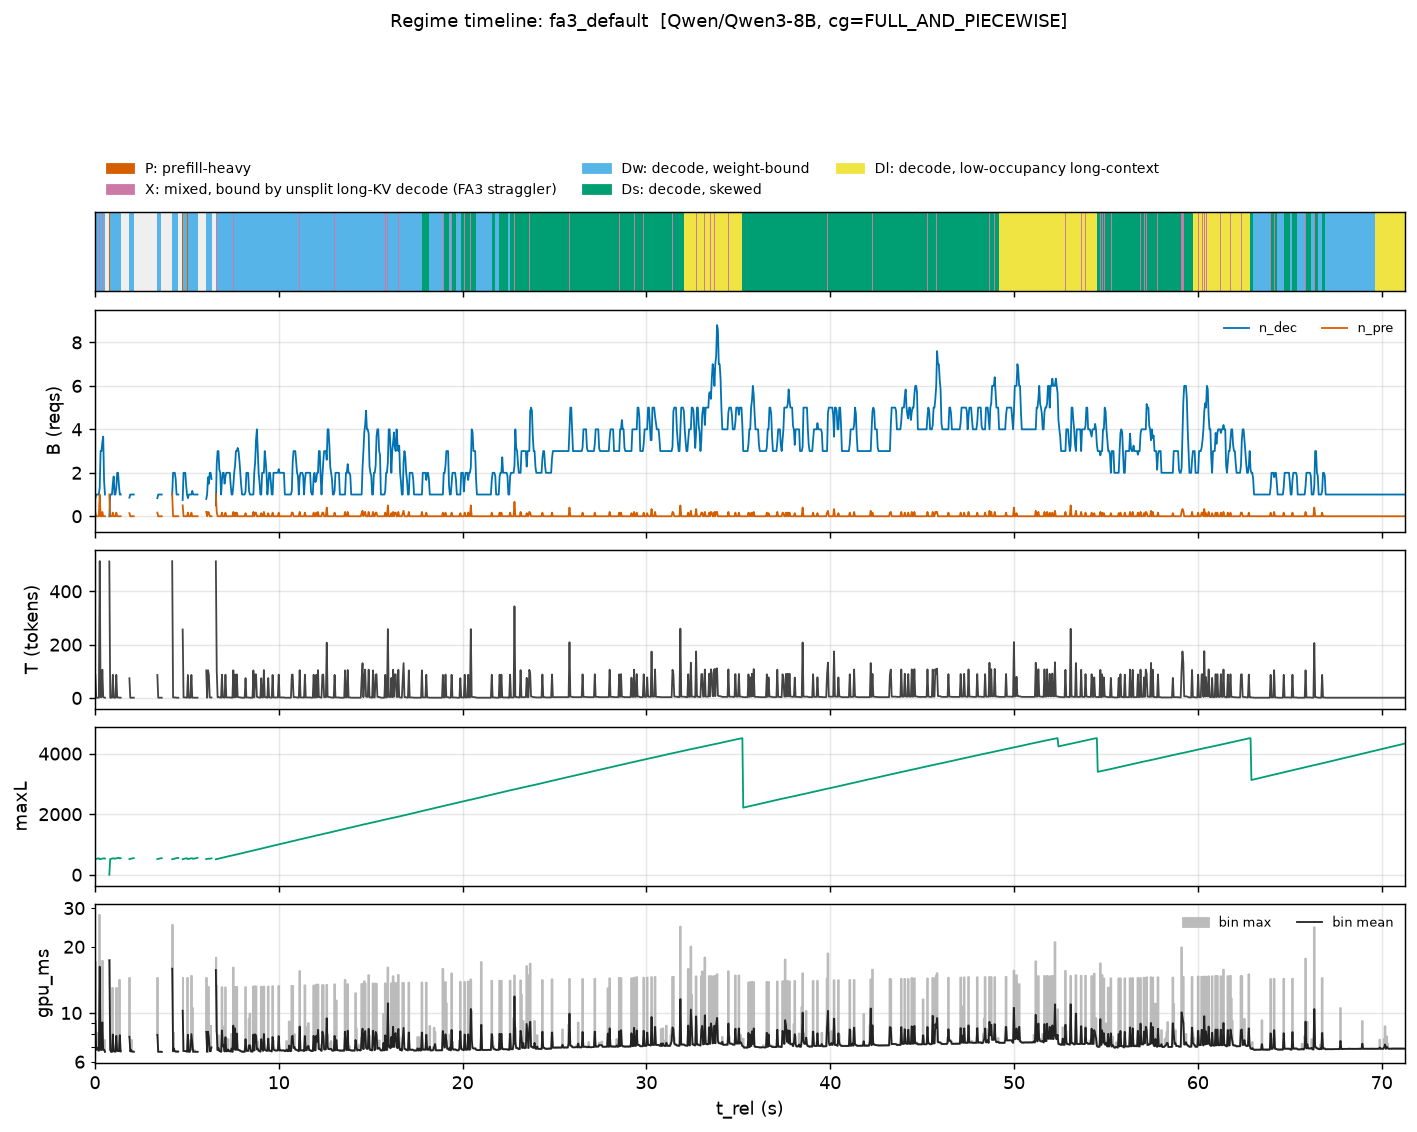

The file beside this chart, header and first rows:
t_rel, n_dec_mean, n_pre_mean, T_mean, maxL_max, gpu_ms_mean, gpu_ms_max
0.02375, 0.8333, 0.1667, 86.17, 517.0, 9.193, 17
0.07125, 1.0, 0.0, 1.0, 524.0, 6.795, 7.612
0.1188, 1.0, 0.0, 1.0, 530.0, 6.959, 8.124
0.1663, 1.0, 0.0, 1.0, 538.0, 6.804, 7.286
0.2138, 1.0, 0.0, 1.0, 543.0, 6.739, 7.038
0.2613, 1.333, 1.0, 513.3, 514.0, 16.22, 27.83
0.3088, 3.0, 0.0, 3.0, 521.0, 6.798, 6.824
0.3563, 3.0, 0.0, 3.0, 528.0, 6.781, 6.794
0.4038, 3.4, 0.2, 105.8, 533.0, 9.062, 17.15
0.4513, 3.667, 0.0, 3.667, 538.0, 6.808, 6.837
0.4988, 1.625, 0.0, 1.625, 543.0, 6.802, 7.562
0.5463, 1.0, 0.0, 1.0, 534.0, 6.659, 6.703
0.5938, , , , , , 
0.6413, , , , , , 
0.6888, , , , , , 
0.7363, , , , , , 
0.7838, 0.0, 1.0, 512.0, 0.0, 17.33, 17.33
0.8313, 1.0, 0.0, 1.0, 520.0, 6.779, 7.649
0.8788, 1.0, 0.0, 1.0, 527.0, 6.659, 6.67
0.9263, 1.0, 0.0, 1.0, 534.0, 6.655, 6.668
0.9738, 1.5, 0.1667, 86.83, 540.0, 7.98, 13.03
1.021, 1.833, 0.0, 1.833, 545.0, 6.702, 6.722
1.069, 1.0, 0.0, 1.0, 529.0, 6.674, 6.682
1.116, 1.0, 0.0, 1.0, 536.0, 6.675, 6.685
1.164, 1.333, 0.1667, 86.67, 542.0, 7.862, 13.05
1.211, 2.0, 0.0, 2.0, 549.0, 6.712, 6.729
1.259, 2.0, 0.0, 2.0, 556.0, 6.71, 6.714
1.306, 1.429, 0.0, 1.429, 559.0, 6.692, 6.727
1.354, 1.0, 0.0, 1.0, 541.0, 7.922, 14.17
1.401, 1.0, 0.0, 1.0, 547.0, 6.677, 6.685
1.449, , , , , , 
1.496, , , , , , 
1.544, , , , , , 
1.591, , , , , , 
1.639, , , , , , 
1.686, , , , , , 
1.734, , , , , , 
1.781, , , , , , 
1.829, , , , , , 
1.876, 0.8571, 0.1429, 74.0, 518.0, 7.793, 14.42
1.924, 1.0, 0.0, 1.0, 525.0, 6.677, 6.702
1.971, 1.0, 0.0, 1.0, 532.0, 6.787, 7.517
2.019, 1.0, 0.0, 1.0, 539.0, 6.671, 6.686
2.066, 1.0, 0.0, 1.0, 546.0, 6.669, 6.679
2.114, 1.0, 0.0, 1.0, 547.0, 6.666, 6.666
2.161, , , , , , 
2.209, , , , , , 
2.256, , , , , , 
2.304, , , , , , 
2.351, , , , , , 
2.399, , , , , , 
2.446, , , , , , 
2.494, , , , , , 
2.541, , , , , , 
2.589, , , , , , 
2.636, , , , , , 
2.684, , , , , , 
2.731, , , , , , 
2.779, , , , , , 
2.826, , , , , , 
... 1,440 more rows
